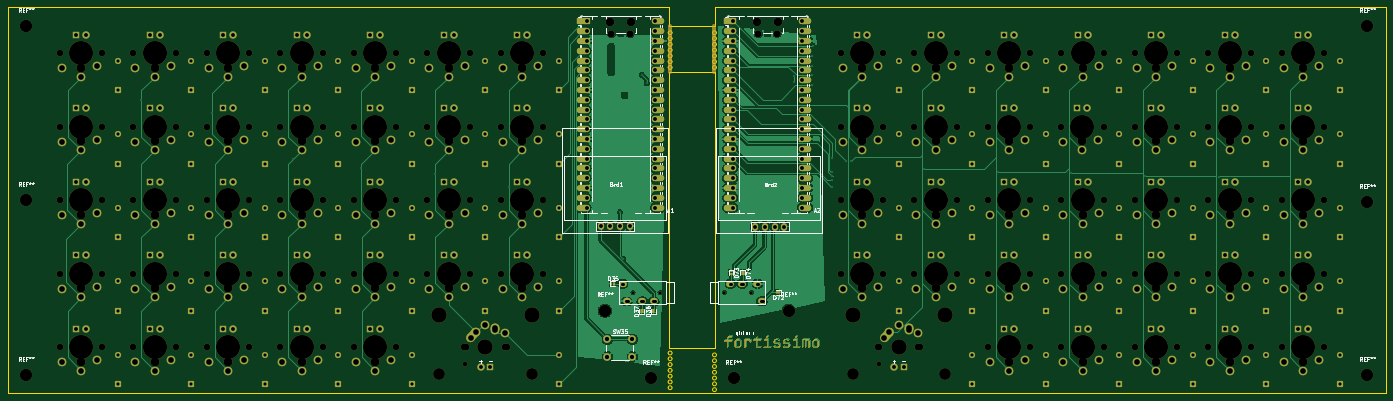
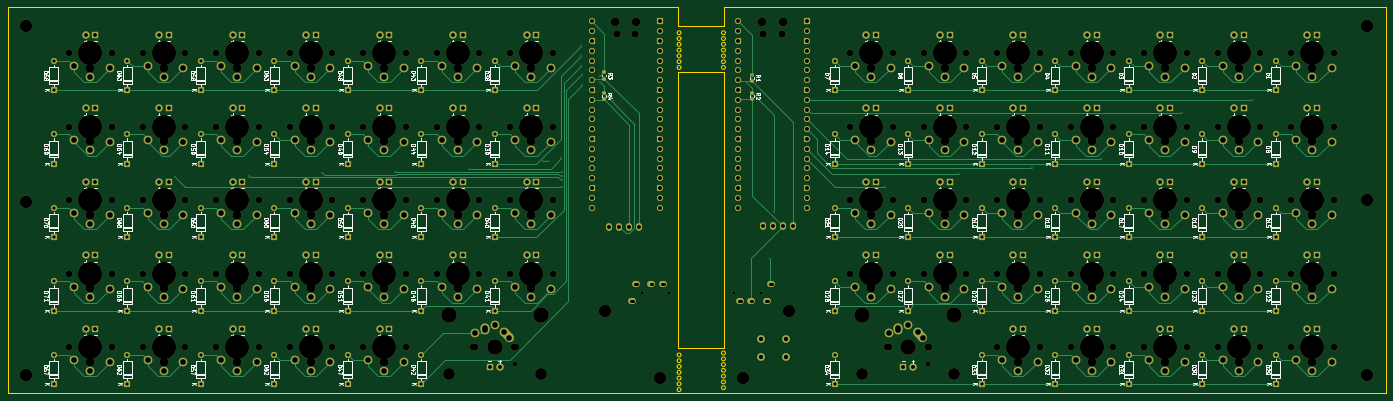
Circuit board: 11 layer files. Board 357.2 x 100.0 mm.
- bottom_copper: fortissimo-ii-B_Cu.gbr (67322 bytes)
- bottom_mask: fortissimo-ii-B_Mask.gbr (32545 bytes)
- paste: fortissimo-ii-B_Paste.gbr (1379 bytes)
- bottom_silk: fortissimo-ii-B_Silkscreen.gbr (171501 bytes)
- outline: fortissimo-ii-Edge_Cuts.gbr (5422 bytes)
- top_copper: fortissimo-ii-F_Cu.gbr (259347 bytes)
- top_mask: fortissimo-ii-F_Mask.gbr (50369 bytes)
- paste: fortissimo-ii-F_Paste.gbr (1861 bytes)
- top_silk: fortissimo-ii-F_Silkscreen.gbr (54821 bytes)
- drill: fortissimo-ii-NPTH.drl (6155 bytes)
- drill: fortissimo-ii-PTH.drl (11032 bytes)

=== bottom_copper: fortissimo-ii-B_Cu.gbr (67322 bytes, source omitted) ===
=== bottom_mask: fortissimo-ii-B_Mask.gbr (32545 bytes, source omitted) ===
=== paste: fortissimo-ii-B_Paste.gbr (1379 bytes, source withheld) ===
=== bottom_silk: fortissimo-ii-B_Silkscreen.gbr (171501 bytes, source omitted) ===
=== outline: fortissimo-ii-Edge_Cuts.gbr ===
%TF.GenerationSoftware,KiCad,Pcbnew,9.0.3*%
%TF.CreationDate,2025-07-31T16:32:47-07:00*%
%TF.ProjectId,fortissimo-ii,666f7274-6973-4736-996d-6f2d69692e6b,rev?*%
%TF.SameCoordinates,Original*%
%TF.FileFunction,Profile,NP*%
%FSLAX46Y46*%
G04 Gerber Fmt 4.6, Leading zero omitted, Abs format (unit mm)*
G04 Created by KiCad (PCBNEW 9.0.3) date 2025-07-31 16:32:47*
%MOMM*%
%LPD*%
G01*
G04 APERTURE LIST*
%TA.AperFunction,Profile*%
%ADD10C,0.050000*%
%TD*%
G04 APERTURE END LIST*
D10*
X196000000Y-115500000D02*
G75*
G02*
X195000000Y-115500000I-500000J0D01*
G01*
X195000000Y-115500000D02*
G75*
G02*
X196000000Y-115500000I500000J0D01*
G01*
X381000000Y-121443750D02*
X381000000Y-21431250D01*
X196000000Y-32500000D02*
G75*
G02*
X195000000Y-32500000I-500000J0D01*
G01*
X195000000Y-32500000D02*
G75*
G02*
X196000000Y-32500000I500000J0D01*
G01*
X207500000Y-37000000D02*
G75*
G02*
X206500000Y-37000000I-500000J0D01*
G01*
X206500000Y-37000000D02*
G75*
G02*
X207500000Y-37000000I500000J0D01*
G01*
X207168750Y-21431250D02*
X207168750Y-26193750D01*
X207500000Y-114500000D02*
G75*
G02*
X206500000Y-114500000I-500000J0D01*
G01*
X206500000Y-114500000D02*
G75*
G02*
X207500000Y-114500000I500000J0D01*
G01*
X207500000Y-34000000D02*
G75*
G02*
X206500000Y-34000000I-500000J0D01*
G01*
X206500000Y-34000000D02*
G75*
G02*
X207500000Y-34000000I500000J0D01*
G01*
X207168750Y-26193750D02*
X195262500Y-26193750D01*
X207500000Y-116000000D02*
G75*
G02*
X206500000Y-116000000I-500000J0D01*
G01*
X206500000Y-116000000D02*
G75*
G02*
X207500000Y-116000000I500000J0D01*
G01*
X207500000Y-29500000D02*
G75*
G02*
X206500000Y-29500000I-500000J0D01*
G01*
X206500000Y-29500000D02*
G75*
G02*
X207500000Y-29500000I500000J0D01*
G01*
X207168750Y-38100000D02*
X207168750Y-109725000D01*
X196000000Y-118500000D02*
G75*
G02*
X195000000Y-118500000I-500000J0D01*
G01*
X195000000Y-118500000D02*
G75*
G02*
X196000000Y-118500000I500000J0D01*
G01*
X196000000Y-117000000D02*
G75*
G02*
X195000000Y-117000000I-500000J0D01*
G01*
X195000000Y-117000000D02*
G75*
G02*
X196000000Y-117000000I500000J0D01*
G01*
X196000000Y-29500000D02*
G75*
G02*
X195000000Y-29500000I-500000J0D01*
G01*
X195000000Y-29500000D02*
G75*
G02*
X196000000Y-29500000I500000J0D01*
G01*
X23812500Y-121443750D02*
X23812500Y-21431250D01*
X207500000Y-119000000D02*
G75*
G02*
X206500000Y-119000000I-500000J0D01*
G01*
X206500000Y-119000000D02*
G75*
G02*
X207500000Y-119000000I500000J0D01*
G01*
X207500000Y-32500000D02*
G75*
G02*
X206500000Y-32500000I-500000J0D01*
G01*
X206500000Y-32500000D02*
G75*
G02*
X207500000Y-32500000I500000J0D01*
G01*
X195262500Y-121443750D02*
X23812500Y-121443750D01*
X195262500Y-38100000D02*
X207168750Y-38100000D01*
X23812500Y-21431250D02*
X195262500Y-21431250D01*
X207500000Y-113000000D02*
G75*
G02*
X206500000Y-113000000I-500000J0D01*
G01*
X206500000Y-113000000D02*
G75*
G02*
X207500000Y-113000000I500000J0D01*
G01*
X196000000Y-37000000D02*
G75*
G02*
X195000000Y-37000000I-500000J0D01*
G01*
X195000000Y-37000000D02*
G75*
G02*
X196000000Y-37000000I500000J0D01*
G01*
X196000000Y-120000000D02*
G75*
G02*
X195000000Y-120000000I-500000J0D01*
G01*
X195000000Y-120000000D02*
G75*
G02*
X196000000Y-120000000I500000J0D01*
G01*
X196000000Y-28000000D02*
G75*
G02*
X195000000Y-28000000I-500000J0D01*
G01*
X195000000Y-28000000D02*
G75*
G02*
X196000000Y-28000000I500000J0D01*
G01*
X195262500Y-109725000D02*
X207168750Y-109725000D01*
X196000000Y-111000000D02*
G75*
G02*
X195000000Y-111000000I-500000J0D01*
G01*
X195000000Y-111000000D02*
G75*
G02*
X196000000Y-111000000I500000J0D01*
G01*
X196000000Y-35500000D02*
G75*
G02*
X195000000Y-35500000I-500000J0D01*
G01*
X195000000Y-35500000D02*
G75*
G02*
X196000000Y-35500000I500000J0D01*
G01*
X196000000Y-31000000D02*
G75*
G02*
X195000000Y-31000000I-500000J0D01*
G01*
X195000000Y-31000000D02*
G75*
G02*
X196000000Y-31000000I500000J0D01*
G01*
X196000000Y-114000000D02*
G75*
G02*
X195000000Y-114000000I-500000J0D01*
G01*
X195000000Y-114000000D02*
G75*
G02*
X196000000Y-114000000I500000J0D01*
G01*
X195262500Y-21431250D02*
X195262500Y-26193750D01*
X207500000Y-117500000D02*
G75*
G02*
X206500000Y-117500000I-500000J0D01*
G01*
X206500000Y-117500000D02*
G75*
G02*
X207500000Y-117500000I500000J0D01*
G01*
X196000000Y-34000000D02*
G75*
G02*
X195000000Y-34000000I-500000J0D01*
G01*
X195000000Y-34000000D02*
G75*
G02*
X196000000Y-34000000I500000J0D01*
G01*
X207500000Y-28000000D02*
G75*
G02*
X206500000Y-28000000I-500000J0D01*
G01*
X206500000Y-28000000D02*
G75*
G02*
X207500000Y-28000000I500000J0D01*
G01*
X207500000Y-111500000D02*
G75*
G02*
X206500000Y-111500000I-500000J0D01*
G01*
X206500000Y-111500000D02*
G75*
G02*
X207500000Y-111500000I500000J0D01*
G01*
X207168750Y-121443750D02*
X381000000Y-121443750D01*
X195262500Y-109725000D02*
X195262500Y-38100000D01*
X381000000Y-21431250D02*
X207168750Y-21431250D01*
X207500000Y-120500000D02*
G75*
G02*
X206500000Y-120500000I-500000J0D01*
G01*
X206500000Y-120500000D02*
G75*
G02*
X207500000Y-120500000I500000J0D01*
G01*
X196000000Y-112500000D02*
G75*
G02*
X195000000Y-112500000I-500000J0D01*
G01*
X195000000Y-112500000D02*
G75*
G02*
X196000000Y-112500000I500000J0D01*
G01*
X207500000Y-35500000D02*
G75*
G02*
X206500000Y-35500000I-500000J0D01*
G01*
X206500000Y-35500000D02*
G75*
G02*
X207500000Y-35500000I500000J0D01*
G01*
X207500000Y-31000000D02*
G75*
G02*
X206500000Y-31000000I-500000J0D01*
G01*
X206500000Y-31000000D02*
G75*
G02*
X207500000Y-31000000I500000J0D01*
G01*
X195262500Y-121443750D02*
X207168750Y-121443750D01*
M02*

=== top_copper: fortissimo-ii-F_Cu.gbr (259347 bytes, source omitted) ===
=== top_mask: fortissimo-ii-F_Mask.gbr (50369 bytes, source omitted) ===
=== paste: fortissimo-ii-F_Paste.gbr (1861 bytes, source withheld) ===
=== top_silk: fortissimo-ii-F_Silkscreen.gbr (54821 bytes, source omitted) ===
=== drill: fortissimo-ii-NPTH.drl (6155 bytes, source omitted) ===
=== drill: fortissimo-ii-PTH.drl (11032 bytes, source omitted) ===
